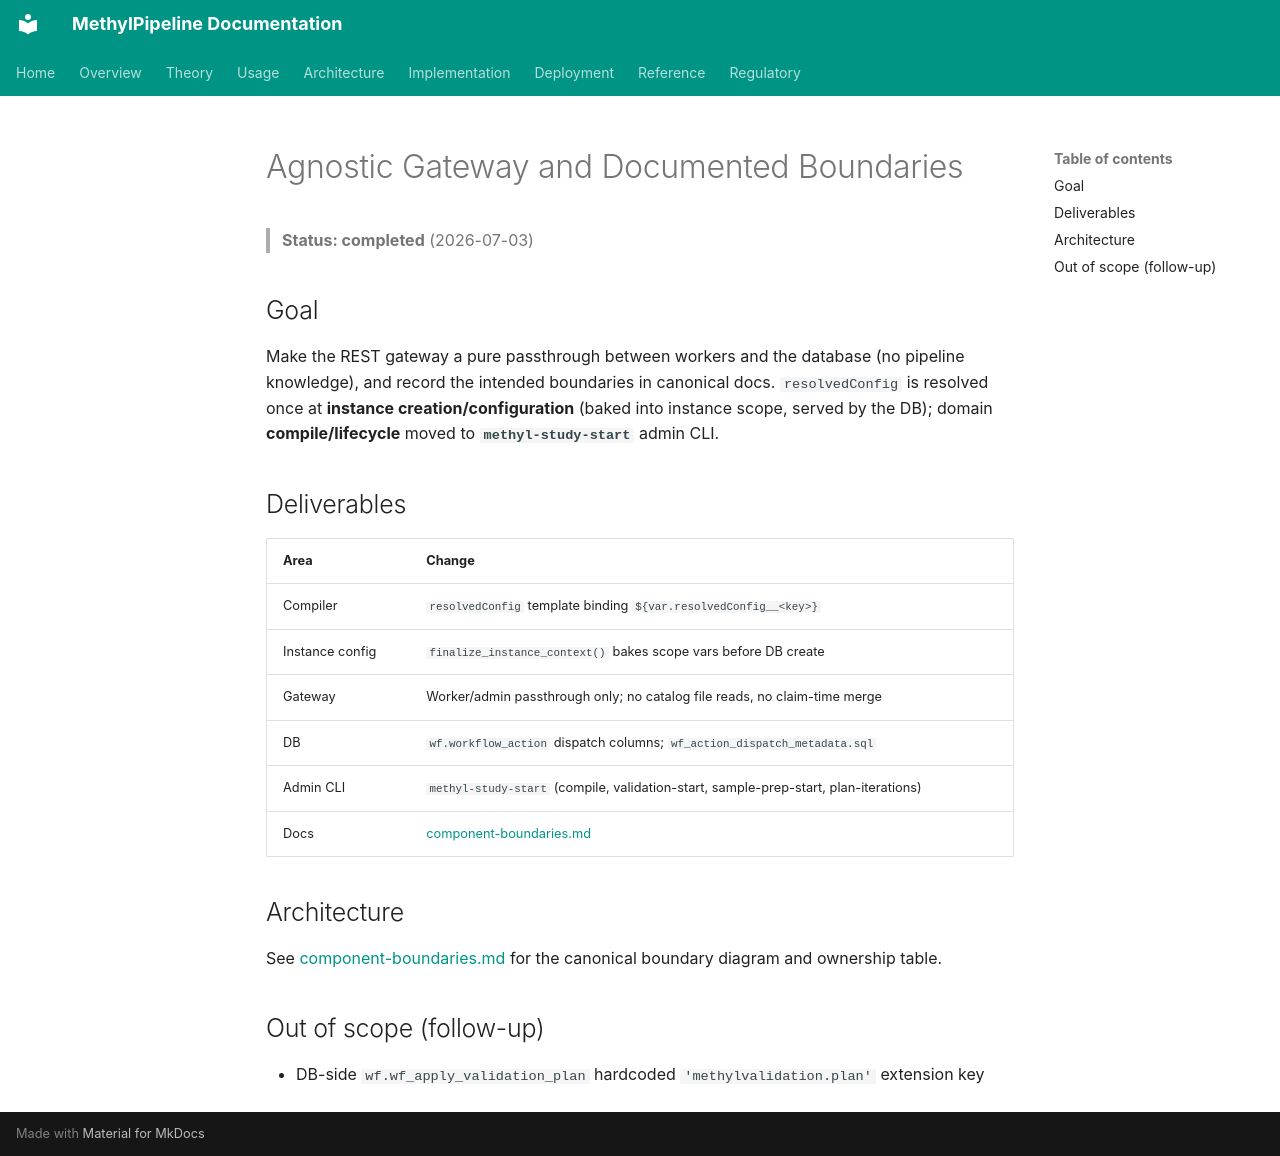

repository: Goliath-Research/GoliathWorkflow · page: plans/agnostic-gateway-and-boundaries.plan/index.html · generator: mkdocs

---
name: Agnostic Gateway And Boundaries
overview: Strip all pipeline knowledge out of the REST gateway so it is a pure worker-to-database passthrough, moving config resolution to instance-configuration time (DB-served) and domain compile/lifecycle to admin tooling; then document the architectural boundaries (agnostic gateway, dev-only MCP, DB-owned engine/RBAC/portal/instances).
azure_devops:
  type: Feature
  title: "Agnostic gateway and documented boundaries"
  work_item_id: 551
  epic_id: 413
todos:
  - id: resolve-at-config
    content: Emit generic resolvedConfig scope binding in compiler and compute resolvedConfigByKey at instance creation so the DB serves fully-resolved input_json; verify SQL object-valued scope ref parity
    status: completed
    work_item_id: 552
  - id: gateway-claim-clean
    content: Remove materialize_claimed_task_input from worker_request_task in db_client.py (return DB claim verbatim) and drop it from __all__
    status: completed
    work_item_id: 553
  - id: gateway-catalog-clean
    content: Remove catalog loading and _merge_action_catalog from gateway.py; serve /v1/actions from DB rows, persisting execution_mode/cli_tool/etc into wf.workflow_action via seed
    status: completed
    work_item_id: 554
  - id: move-lifecycle-out
    content: Delete domain compile/lifecycle routes from gateway.py and relocate study/sample-prep/compile logic into an admin-tier CLI that calls generic gateway/DB endpoints
    status: completed
    work_item_id: 555
  - id: repoint-callers
    content: Update CI/smoke/scripts/docs that call /v1/studies/* or /v1/admin/workflows/compile to use the new admin CLI
    status: completed
    work_item_id: 556
  - id: docs-boundaries
    content: Add component-boundaries doc (agnostic gateway, dev-only MCP, DB-owned engine/RBAC/portal/instances) and update index, orchestration-paths, layer-model, pipeline_architecture.qmd, AGENTS.md, config-not-code rule
    status: completed
    work_item_id: 557
  - id: promote-plan
    content: Promote plan to docs/plans/agnostic-gateway-and-boundaries.plan.md and update docs/plans/README.md
    status: completed
    work_item_id: 558
  - id: verify
    content: Run gateway/worker/domain pytest suites, contract parity, and an end-to-end DB-backed claim confirming resolvedConfig is present with no gateway enrichment
    status: completed
    work_item_id: 559
---

# Agnostic Gateway and Documented Boundaries

> **Status: completed** (2026-07-03)

## Goal

Make the REST gateway a pure passthrough between workers and the database (no pipeline knowledge), and record the intended boundaries in canonical docs. `resolvedConfig` is resolved once at **instance creation/configuration** (baked into instance scope, served by the DB); domain **compile/lifecycle** moved to **`methyl-study-start`** admin CLI.

## Deliverables

| Area | Change |
|------|--------|
| Compiler | `resolvedConfig` template binding `${var.resolvedConfig__<key>}` |
| Instance config | `finalize_instance_context()` bakes scope vars before DB create |
| Gateway | Worker/admin passthrough only; no catalog file reads, no claim-time merge |
| DB | `wf.workflow_action` dispatch columns; `wf_action_dispatch_metadata.sql` |
| Admin CLI | `methyl-study-start` (compile, validation-start, sample-prep-start, plan-iterations) |
| Docs | [component-boundaries.md](../architecture/component-boundaries.md) |

## Architecture

See [component-boundaries.md](../architecture/component-boundaries.md) for the canonical boundary diagram and ownership table.

## Out of scope (follow-up)

- DB-side `wf.wf_apply_validation_plan` hardcoded `'methylvalidation.plan'` extension key
